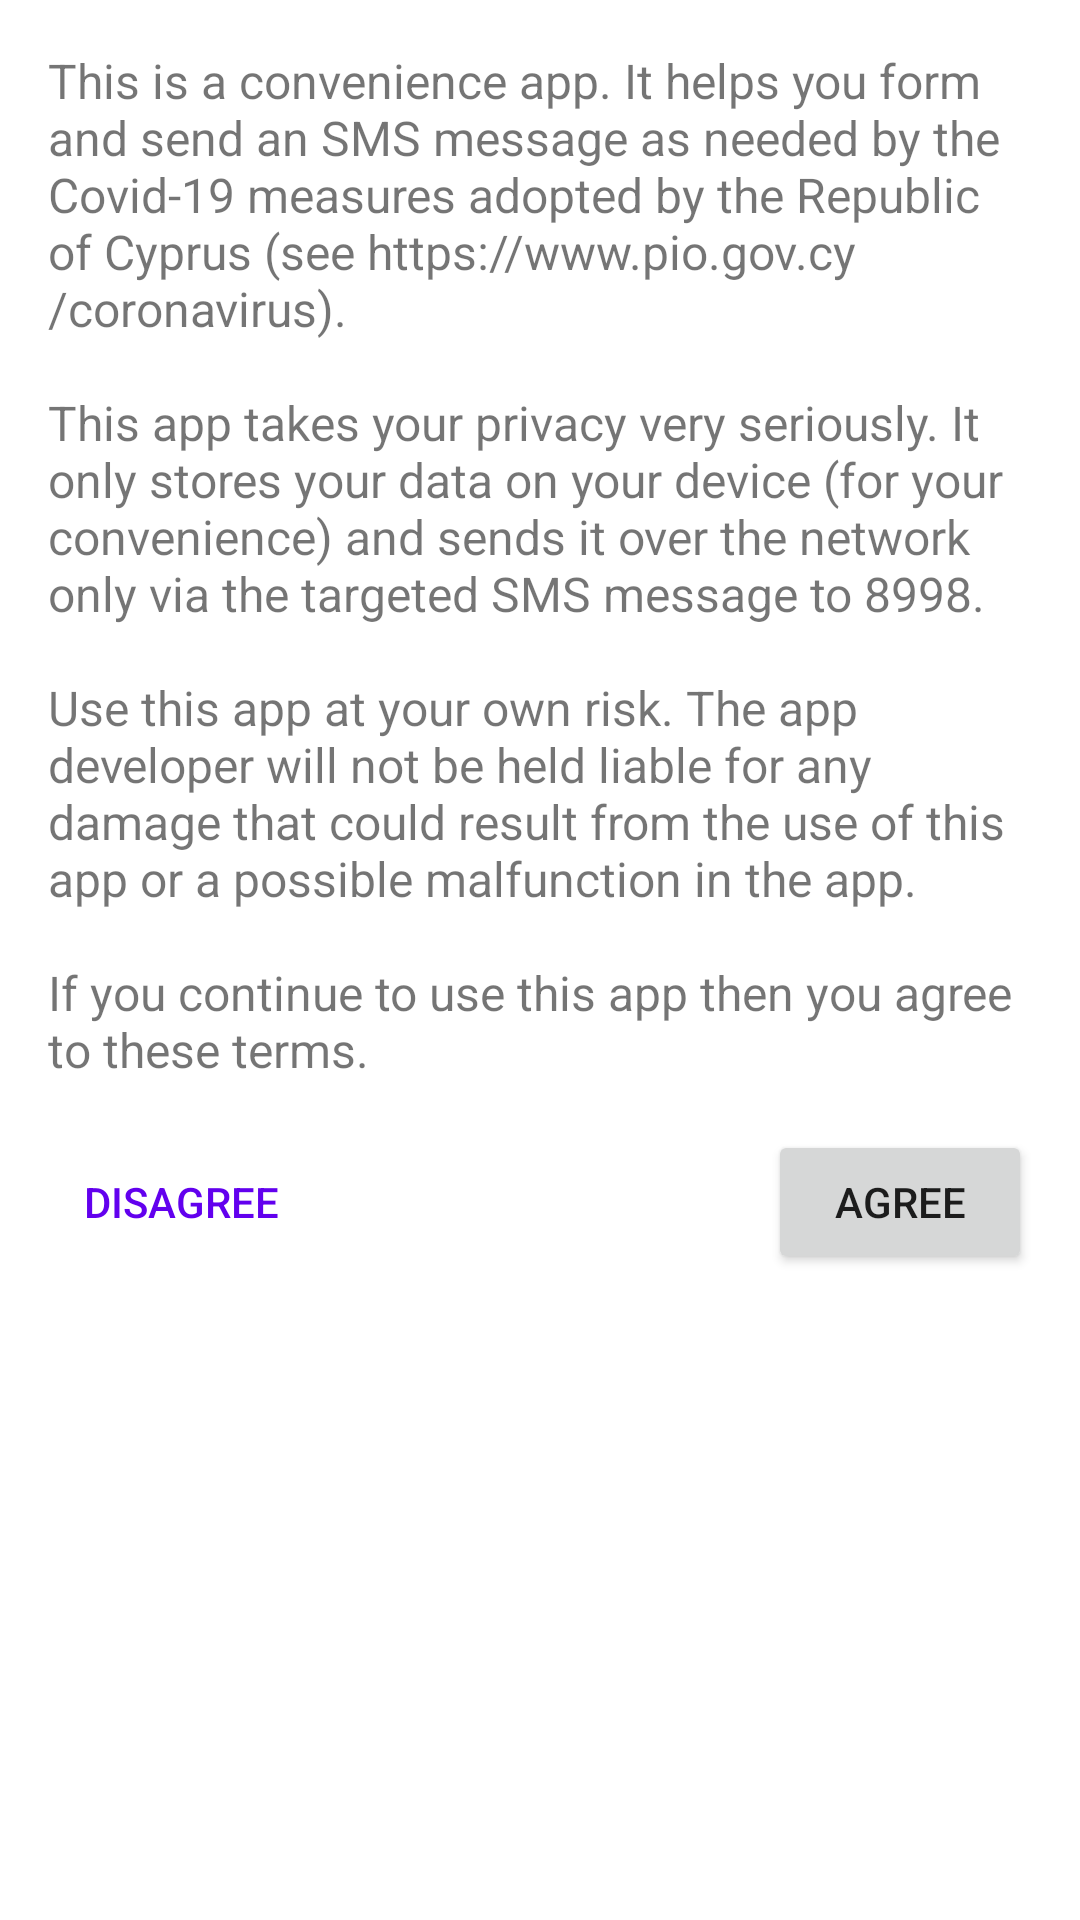

Produce the Android XML layout that renders to this screen, including the resource entries it uses.
<!-- AndroidManifest.xml: application theme Theme.Assistant8998 -->
<!-- res/layout/activity_terms_of_use.xml -->
<?xml version="1.0" encoding="utf-8"?>
<androidx.constraintlayout.widget.ConstraintLayout
    xmlns:android="http://schemas.android.com/apk/res/android"
    xmlns:app="http://schemas.android.com/apk/res-auto"
    xmlns:tools="http://schemas.android.com/tools"
    android:padding="16dp"
    android:layout_width="match_parent"
    android:layout_height="match_parent"
    tools:context=".TermsOfUseActivity">

    <ScrollView
        android:layout_width="match_parent"
        android:layout_height="match_parent">

        <androidx.constraintlayout.widget.ConstraintLayout
            android:orientation="vertical"
            android:layout_width="match_parent"
            android:layout_height="wrap_content">

            <TextView
                android:id="@+id/textViewTermsOfUse"
                android:text="@string/Terms_of_use"
                android:textSize="16sp"
                app:layout_constraintTop_toTopOf="parent"
                android:layout_width="match_parent"
                android:layout_height="wrap_content"/>

            <Button
                android:id="@+id/buttonAgree"
                android:text="@string/Agree"
                android:onClick="agree"
                android:layout_marginTop="16dp"
                app:layout_constraintTop_toBottomOf="@id/textViewTermsOfUse"
                app:layout_constraintEnd_toEndOf="parent"
                android:layout_width="wrap_content"
                android:layout_height="wrap_content"/>

            <Button
                android:id="@+id/buttonDisagree"
                android:text="@string/Disagree"
                android:textColor="?attr/colorPrimary"
                android:onClick="disagree"
                style="@style/Widget.AppCompat.Button.Borderless"
                android:layout_marginTop="16dp"
                app:layout_constraintTop_toBottomOf="@id/textViewTermsOfUse"
                app:layout_constraintStart_toStartOf="parent"
                android:layout_width="wrap_content"
                android:layout_height="wrap_content"/>

        </androidx.constraintlayout.widget.ConstraintLayout>

    </ScrollView>

</androidx.constraintlayout.widget.ConstraintLayout>
<!-- resources referenced by this layout -->
<resources>
  <string name="Agree" translatable="false">Agree</string>
  <string name="Disagree" translatable="false">Disagree</string>
  <string name="Terms_of_use" translatable="false">This is a convenience app. It helps you form and send an SMS message as needed by the Covid-19 measures adopted by the Republic of Cyprus (see https://www.pio.gov.cy/coronavirus).\n\nThis app takes your privacy very seriously. It only stores your data on your device (for your convenience) and sends it over the network only via the targeted SMS message to 8998.\n\nUse this app at your own risk. The app developer will not be held liable for any damage that could result from the use of this app or a possible malfunction in the app.\n\nIf you continue to use this app then you agree to these terms.</string>
  <style name="Theme.Assistant8998" parent="Theme.MaterialComponents.DayNight.DarkActionBar">
          
          <item name="colorPrimary">@color/purple_500</item>
          <item name="colorPrimaryVariant">@color/purple_700</item>
          <item name="colorOnPrimary">@color/white</item>
          
          <item name="colorSecondary">@color/teal_200</item>
          <item name="colorSecondaryVariant">@color/teal_700</item>
          <item name="colorOnSecondary">@color/black</item>
          
          <item name="android:statusBarColor" tools:targetApi="l">?attr/colorPrimaryVariant</item>
          
          <item name="colorAccent">@color/darkGray</item>
      </style>
  <color name="purple_500">#FF6200EE</color>
  <color name="purple_700">#FF3700B3</color>
  <color name="white">#FFFFFFFF</color>
  <color name="teal_200">#FF03DAC5</color>
  <color name="teal_700">#FF018786</color>
  <color name="black">#FF000000</color>
  <color name="darkGray">#FF555555</color>
</resources>
